Run: headless pygame with SDL's dummy video driver; simulated clock (each Clock.tick advances the game by its frame time, no real sleeping); random seed 0; keys injected as events and as key.get_pressed() state; no mouse input.
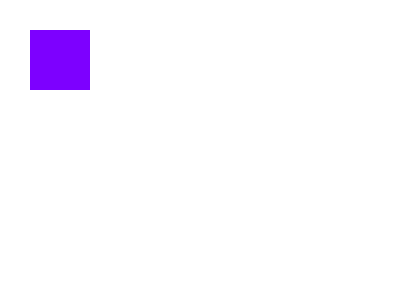
Frame 1 of 4 · flips 1–60 · no input
Frame 2 of 4 · flips 61–180 · tapped SPACE, RETURN · held RIGHT (→), D · screen unchanged from frame 1, image omitted
Frame 3 of 4 · flips 181–300 · held DOWN (↓), S · screen unchanged from frame 2, image omitted
Frame 4 of 4 · flips 301–420 · held LEFT (←), A, UP (↑), W · screen unchanged from frame 3, image omitted

The pygame program that drew these frames:

import pygame

pygame.init()

screen = pygame.display.set_mode((400, 300))
pygame.display.set_caption("Blue Rectangle")

done = False

while not done:
    for event in pygame.event.get():
        if event.type == pygame.QUIT:
            done = True

    # Clear the screen
    screen.fill((255, 255, 255))

    # Draw the burple rectangle
    pygame.draw.rect(
        screen,
        (125, 0, 255),
        pygame.Rect(30, 30, 60, 60)
    )

    # Update the display
    pygame.display.flip()

pygame.quit()
